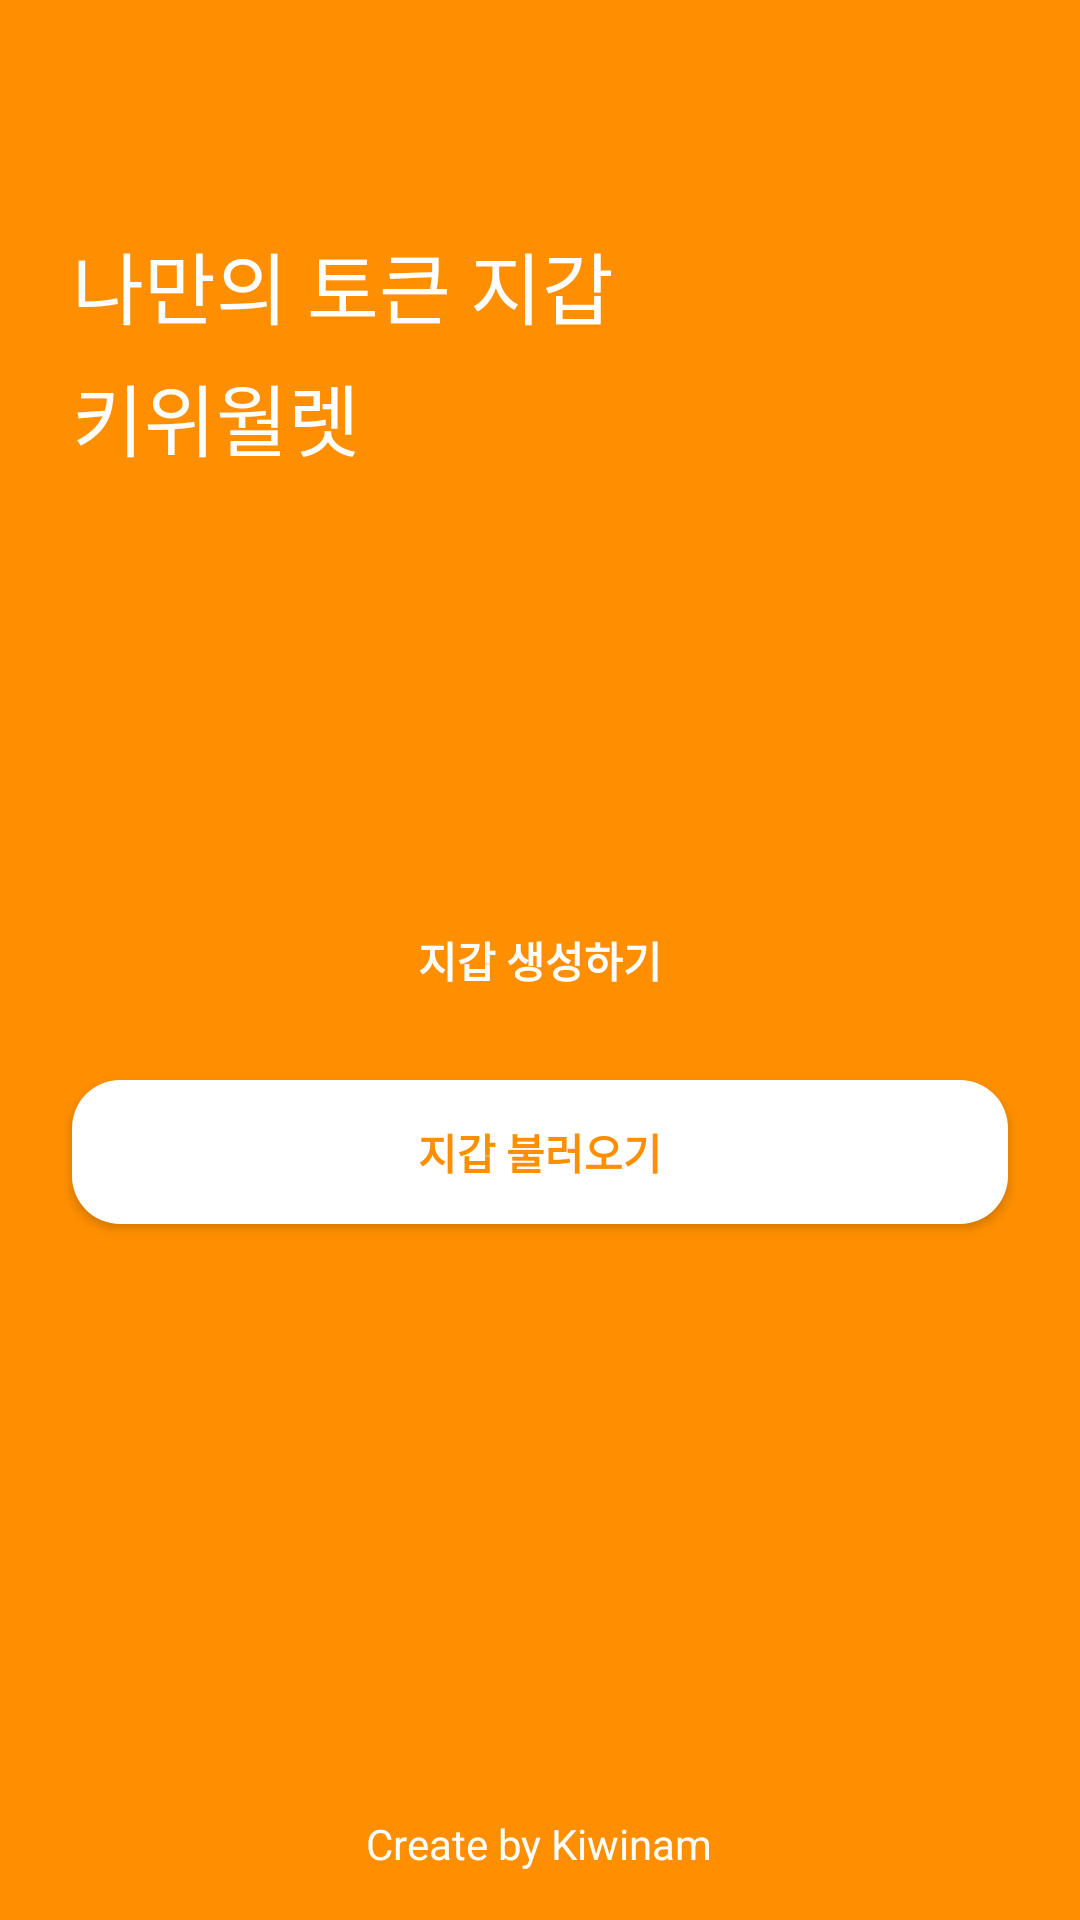

Layout XML and referenced resources for this Android screen:
<!-- AndroidManifest.xml: application theme AppTheme -->
<!-- res/layout/activity_main.xml -->
<?xml version="1.0" encoding="utf-8"?>
<RelativeLayout xmlns:android="http://schemas.android.com/apk/res/android"
    xmlns:tools="http://schemas.android.com/tools"
    android:layout_width="match_parent"
    android:layout_height="match_parent"
    android:background="@color/colorPrimaryDark"
    tools:context=".MainActivity">
    <TextView
        android:text="나만의 토큰 지갑"
        android:textColor="#fff"
        android:textSize="26sp"
        android:layout_marginStart="24dp"
        android:layout_marginTop="76dp"
        android:layout_width="wrap_content"
        android:layout_height="wrap_content" />
    <TextView
        android:text="키위월렛"
        android:textColor="#fff"
        android:textSize="26sp"
        android:layout_marginStart="24dp"
        android:layout_marginTop="120dp"
        android:layout_width="wrap_content"
        android:layout_height="wrap_content" />
    <Button
        android:id="@+id/mainCreateBtn"
        android:text="지갑 생성하기"
        android:textColor="#fff"
        android:textSize="14sp"
        android:textStyle="bold"
        android:background="@drawable/sp_white_round_box_line"
        android:layout_centerInParent="true"
        android:layout_width="match_parent"
        android:layout_marginStart="24dp"
        android:layout_marginEnd="24dp"
        android:layout_height="48dp" />
    <Button
        android:id="@+id/mainGetBtn"
        android:text="지갑 불러오기"
        android:textColor="@color/colorPrimaryDark"
        android:textSize="14sp"
        android:textStyle="bold"
        android:layout_below="@id/mainCreateBtn"
        android:background="@drawable/sp_white_round_box"
        android:layout_width="match_parent"
        android:layout_marginTop="16dp"
        android:layout_marginStart="24dp"
        android:layout_marginEnd="24dp"
        android:layout_height="48dp" />
    <TextView
        android:text="Create by Kiwinam"
        android:textColor="@color/colorWhite"
        android:layout_centerHorizontal="true"
        android:layout_marginBottom="16dp"
        android:layout_alignParentBottom="true"
        android:layout_width="wrap_content"
        android:layout_height="wrap_content" />
</RelativeLayout>
<!-- resources referenced by this layout -->
<resources>
  <color name="colorPrimaryDark">#FF8F00</color>
  <color name="colorWhite">#fff</color>
  <!-- drawable sp_white_round_box (drawable) -->
  <?xml version="1.0" encoding="utf-8"?>
  <shape xmlns:android="http://schemas.android.com/apk/res/android"
      android:shape="rectangle">
      <corners android:radius="16dp"/>
      <solid android:color="@color/colorWhite"/>
  </shape>
  <style name="AppTheme" parent="Theme.AppCompat.Light.NoActionBar">
          
          <item name="colorPrimary">@color/colorPrimary</item>
          <item name="colorPrimaryDark">@color/colorPrimaryDark</item>
          <item name="colorAccent">@color/colorAccent</item>
          <item name="colorControlNormal">#b2ffffff</item>
          <item name="colorControlActivated">#fff</item>
      </style>
  <color name="colorPrimary">#FFB300</color>
  <color name="colorAccent">#FF4081</color>
</resources>
